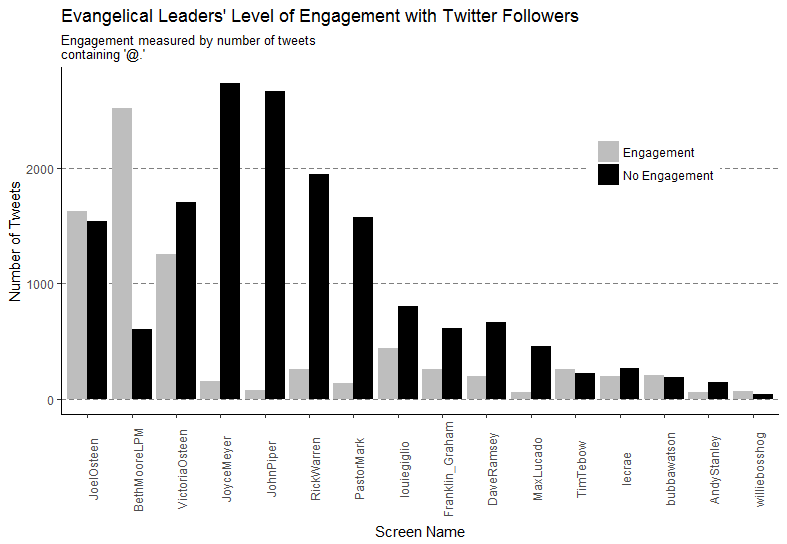

Data behind this chart, as committed beside it:
, screenName, number, label, Last.Name, First.Name, Position.Title, Followers
1, aigkenham, 913, Engagement, Ham, Ken, President and Founder of Answers in Gene…, 40200
2, aigkenham, 1367, No Engagement, Ham, Ken, President and Founder of Answers in Gene…, 40200
3, AndersonSpeaks, 12, Engagement, Anderson, David, Pastor and Author, 49400
4, AndersonSpeaks, 16, No Engagement, Anderson, David, Pastor and Author, 49400
5, AndyAndrews, 92, Engagement, Andrews, Andy, Author, 191000
6, AndyAndrews, 1061, No Engagement, Andrews, Andy, Author, 191000
7, AndyStanley, 53, Engagement, Stanley, Andy, Pastor and Author, 543000
8, AndyStanley, 147, No Engagement, Stanley, Andy, Pastor and Author, 543000
9, BethMooreLPM, 605, No Engagement, Moore, Beth, Ministry Founder and Author, 724000
10, BethMooreLPM, 2520, Engagement, Moore, Beth, Ministry Founder and Author, 724000
11, BillHybels, 22, Engagement, Hybels, Billy, Pastor, 267000
12, BillHybels, 383, No Engagement, Hybels, Billy, Pastor, 267000
13, BillyGraham, 55, No Engagement, Graham, Billy, Evangelist, 321000
14, BillyGraham, 13, Engagement, Graham, Billy, Evangelist, 321000
15, bobrobertsjr, 135, No Engagement, Roberts Jr, Bob, Pastor, 12500
16, bobrobertsjr, 129, Engagement, Roberts Jr, Bob, Pastor, 12500
17, brianjohnsonM, 87, Engagement, Johnson, Brian, Singer and Worship Leader, 103000
18, brianjohnsonM, 107, No Engagement, Johnson, Brian, Singer and Worship Leader, 103000
19, BurkParsons, 129, No Engagement, Parsons, Burk, Pastor, 33900
20, BurkParsons, 27, Engagement, Parsons, Burk, Pastor, 33900
21, Chris_Hodges, 921, Engagement, Hodges, Chris, Pastor, 77900
22, Chris_Hodges, 2073, No Engagement, Hodges, Chris, Pastor, 77900
23, CJMahaney, 96, No Engagement, Mahaney, C.J., Pastor, 53400
24, CJMahaney, 3, Engagement, Mahaney, C.J., Pastor, 53400
25, CoachJoeGibbs, 38, Engagement, Gibs, Joel, Former Football Coach, 5716
26, CoachJoeGibbs, 8, No Engagement, Gibs, Joel, Former Football Coach, 5716
27, DaveRamsey, 662, No Engagement, Ramsey, Dave, Radio Show Host and Author, 753000
28, DaveRamsey, 199, Engagement, Ramsey, Dave, Radio Show Host and Author, 753000
29, DavidBartonWB, 2358, No Engagement, Barton, David, Company President and Author, 28000
30, DavidBartonWB, 818, Engagement, Barton, David, Company President and Author, 28000
31, DougHeisel, 155, No Engagement, Heisel, Doug, Pastor, 1964
32, DougHeisel, 74, Engagement, Heisel, Doug, Pastor, 1964
33, douglaswils, 70, Engagement, Wilson, Douglas, Pastor, 23700
34, douglaswils, 131, No Engagement, Wilson, Douglas, Pastor, 23700
35, DouthatNYT, 425, Engagement, Douthat, Ross, Author and Columnist, 83200
36, DouthatNYT, 391, No Engagement, Douthat, Ross, Author and Columnist, 83200
37, Dr_Tim_LaHaye, 520, No Engagement, LaHaye, Tim, Author and Minister, 1152
38, Dr_Tim_LaHaye, 26, Engagement, LaHaye, Tim, Author and Minister, 1152
39, DrGaryChapman, 451, No Engagement, Chapman, Gary, Author, 49900
40, DrGaryChapman, 32, Engagement, Chapman, Gary, Author, 49900
41, DrJamesCDobson, 1314, Engagement, Dobson, James, Author and Psychologist, 39100
42, DrJamesCDobson, 1704, No Engagement, Dobson, James, Author and Psychologist, 39100
43, Franklin_Graham, 615, No Engagement, Graham, Franklin, Evangelist, 644000
44, Franklin_Graham, 252, Engagement, Graham, Franklin, Evangelist, 644000
45, JakePeavy_22, 315, Engagement, Peavy, Jake, Professional Baseball Player, 123000
46, JakePeavy_22, 221, No Engagement, Peavy, Jake, Professional Baseball Player, 123000
47, JaySekulow, 1745, No Engagement, Sekulow, Jay, Attorney and Talk Show Host, 64300
48, JaySekulow, 310, Engagement, Sekulow, Jay, Attorney and Talk Show Host, 64300
49, JerryJrFalwell, 13, Engagement, Falwell, Jerry, Liberty University President, 19700
50, JerryJrFalwell, 3, No Engagement, Falwell, Jerry, Liberty University President, 19700
51, joechampion, 322, Engagement, Champion, Joel, Pastor, 15900
52, joechampion, 385, No Engagement, Champion, Joel, Pastor, 15900
53, JoelOsteen, 1628, Engagement, Osteen, Joel, Pastor, 4680000
54, JoelOsteen, 1540, No Engagement, Osteen, Joel, Pastor, 4680000
55, JohnPiper, 76, Engagement, Piper, John, Pastor and Author, 860000
56, JohnPiper, 2660, No Engagement, Piper, John, Pastor and Author, 860000
57, JoyceMeyer, 2732, No Engagement, Meyer, Joyce, TV and Radio Show Host, 4050000
58, JoyceMeyer, 156, Engagement, Meyer, Joyce, TV and Radio Show Host, 4050000
59, KirkCameron, 20, Engagement, Cameron, Kirk, Actor, 61300
60, KirkCameron, 1873, No Engagement, Cameron, Kirk, Actor, 61300
... 58 more rows
